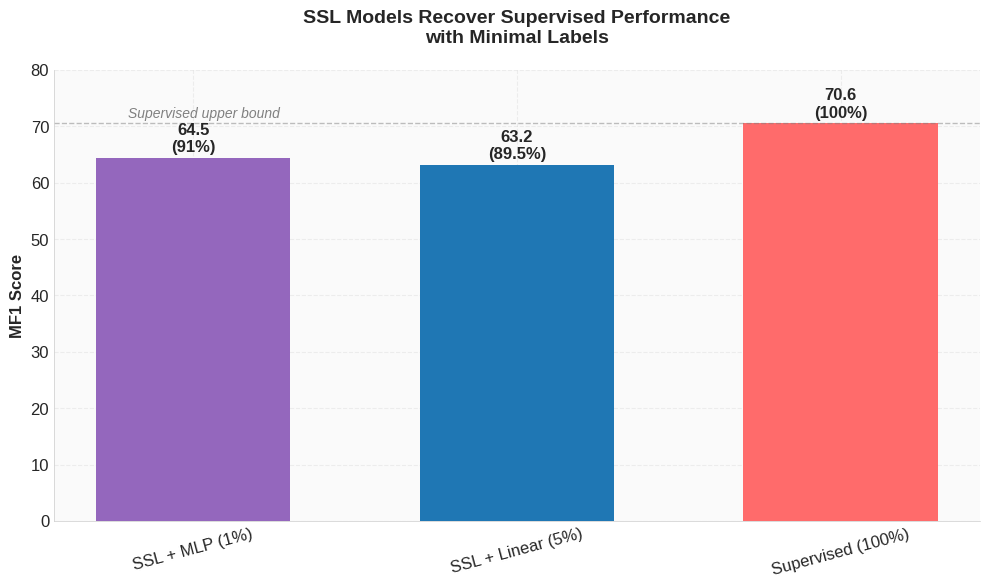

This figure's Python source:
import matplotlib.pyplot as plt
import seaborn as sns

# Set style
plt.style.use('seaborn-v0_8-whitegrid')
sns.set_palette("colorblind")

# Data
models = ['SSL + MLP (1%)', 'SSL + Linear (5%)', 'Supervised (100%)']
mf1_scores = [64.45, 63.2, 70.6]
percentages = [91, 89.5, 100]

# Colors matching the label efficiency plots
colors = ['#9467BD', '#1F77B4', '#FF6B6B']

# Create figure
fig, ax = plt.subplots(figsize=(10, 6), dpi=300)

# Plot bars
bars = ax.bar(models, mf1_scores, color=colors, width=0.6)

# Annotate bars with values
for bar, pct, val in zip(bars, percentages, mf1_scores):
    ax.text(bar.get_x() + bar.get_width() / 2, bar.get_height() + 0.5,
            f'{val:.1f}\n({pct}%)', 
            ha='center', va='bottom', 
            fontsize=12, fontweight='bold')

# Add supervised reference line
ax.axhline(70.6, linestyle='--', color='gray', alpha=0.5, linewidth=1)
ax.text(-0.2, 71.5, 'Supervised upper bound', 
        ha='left', color='gray', fontsize=10, 
        style='italic')

# Styling
ax.set_ylabel('MF1 Score', fontsize=12, fontweight='bold')
ax.set_ylim(0, 80)
ax.set_title('SSL Models Recover Supervised Performance\nwith Minimal Labels', 
             fontsize=14, fontweight='bold', pad=20)

# Customize grid
ax.grid(True, linestyle='--', alpha=0.3)
ax.set_axisbelow(True)

# Customize ticks
plt.xticks(rotation=15)
ax.tick_params(axis='both', which='major', labelsize=12)

# Background and spines
ax.set_facecolor('#FAFAFA')
ax.spines['top'].set_visible(False)
ax.spines['right'].set_visible(False)
ax.spines['left'].set_linewidth(0.5)
ax.spines['bottom'].set_linewidth(0.5)

plt.tight_layout()
plt.show()